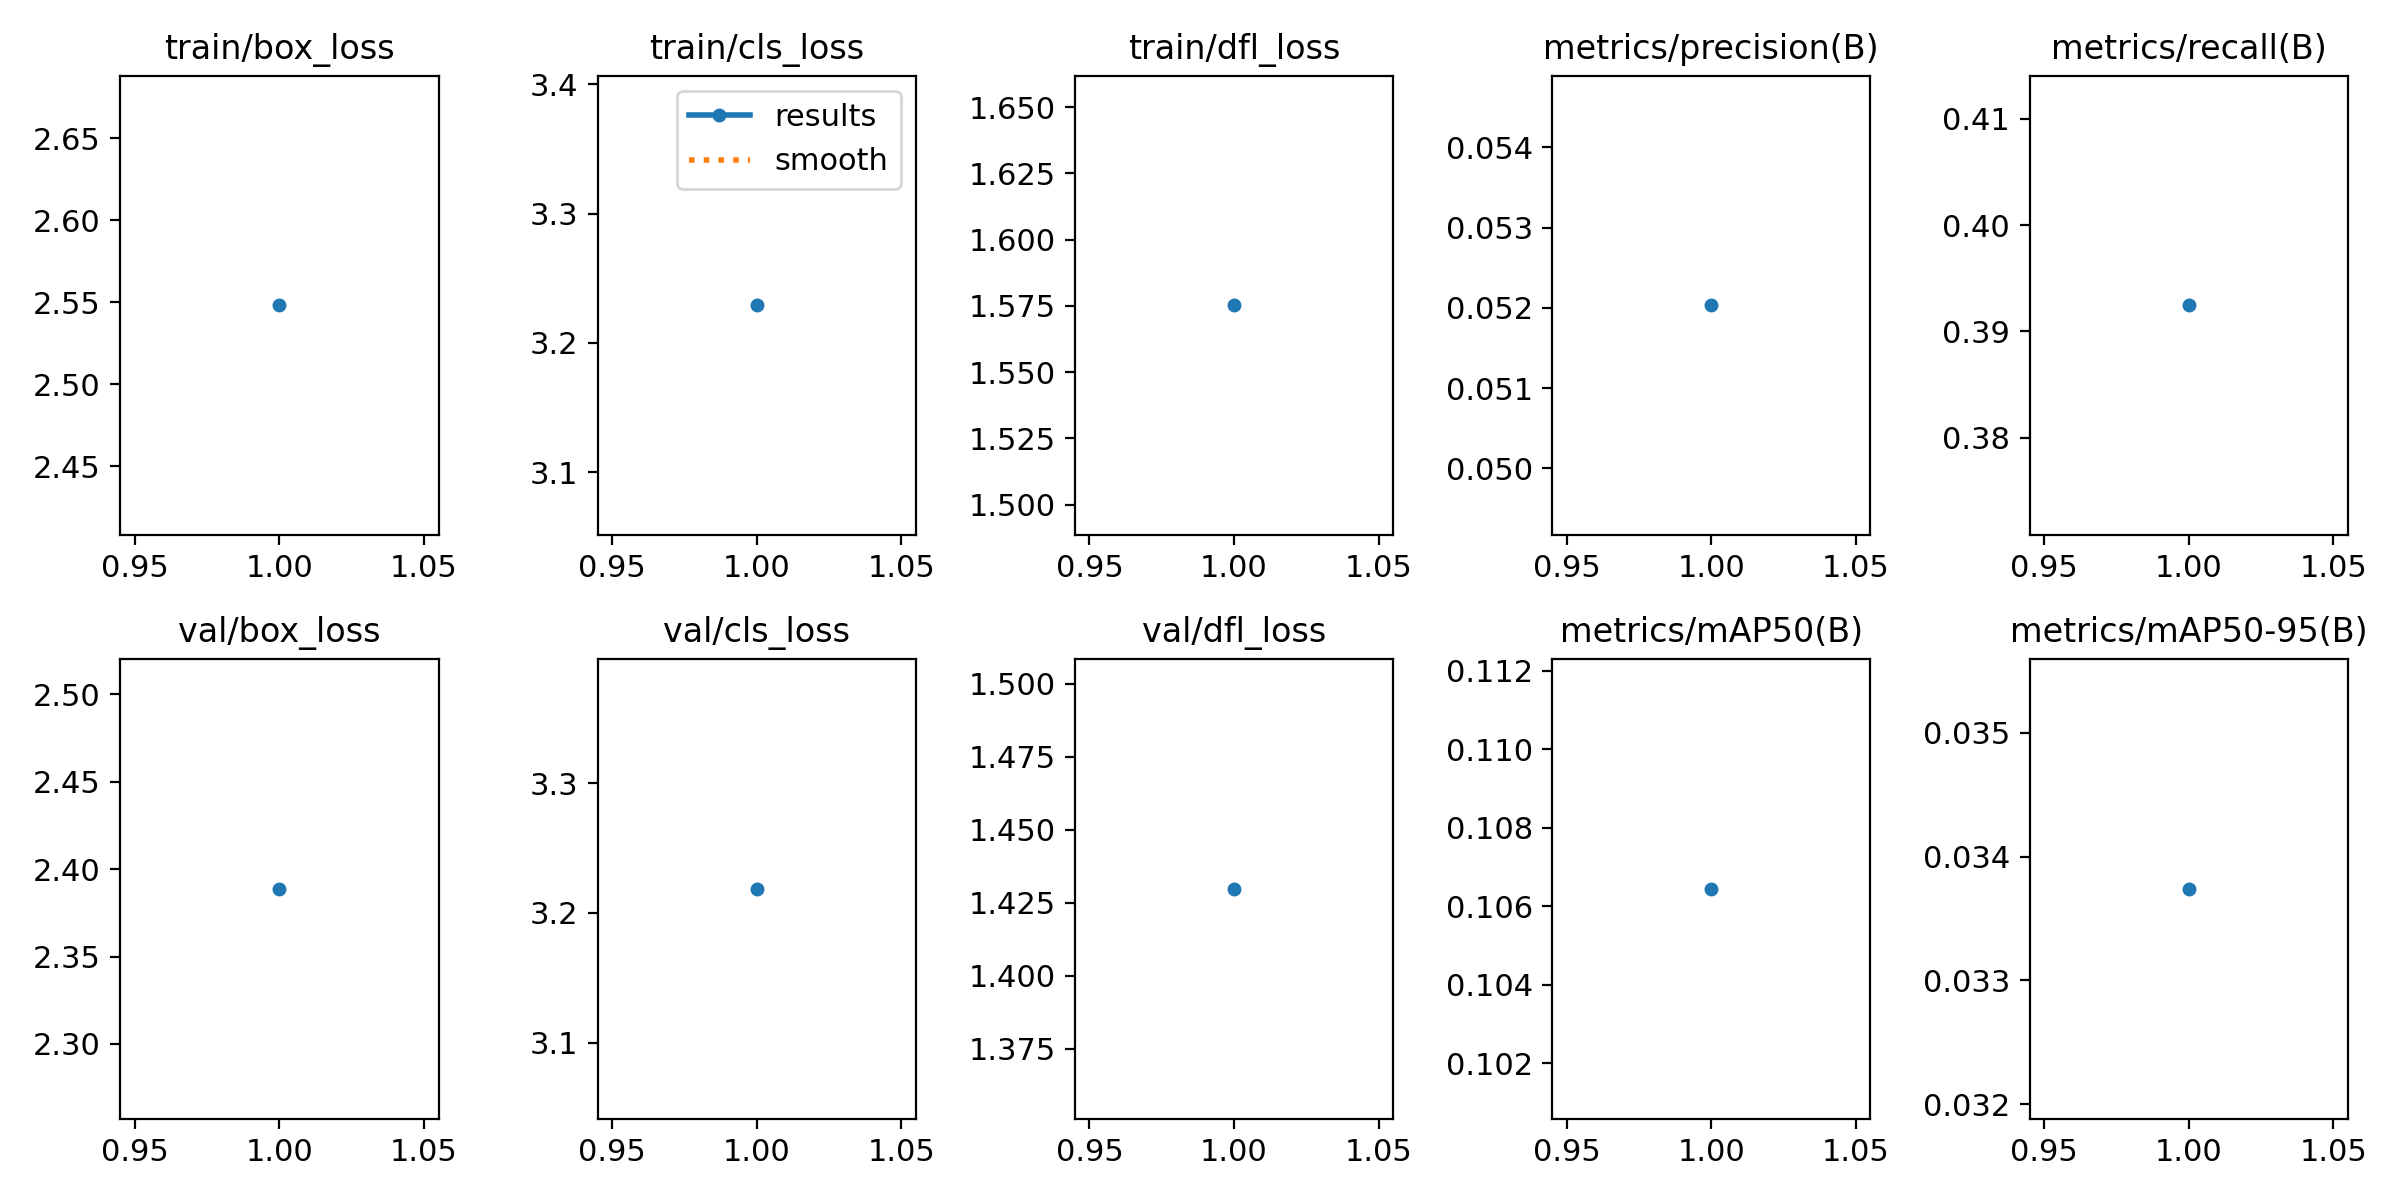

The table this chart was drawn from, first rows:
epoch, train/box_loss, train/cls_loss, train/dfl_loss, metrics/precision(B), metrics/recall(B), metrics/mAP50(B), metrics/mAP50-95(B), val/box_loss, val/cls_loss, val/dfl_loss, lr/pg0, lr/pg1, lr/pg2
1, 2.548, 3.229, 1.575, 0.05203, 0.3925, 0.1064, 0.03374, 2.389, 3.219, 1.43, 0.0003334, 0.0003334, 0.0003334
